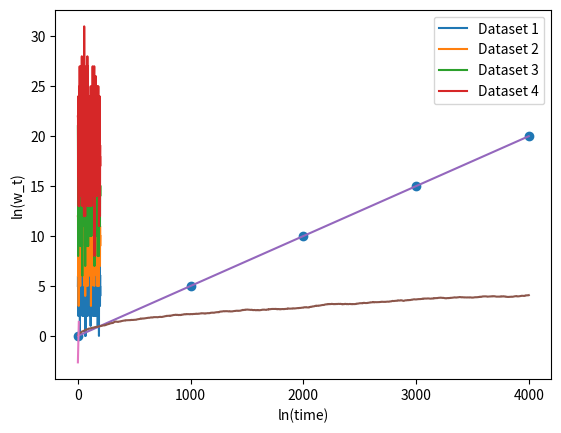

The matplotlib source for this figure:
import numpy as np
import random as rn
import matplotlib.pyplot as plt

x=np.zeros(200)
for i in range (200):
    x[i]=i
    
y=np.zeros(200)
hbar=np.zeros(4000)
h2bar=np.zeros(4000)

for i in range (1000):
    c=rn.randint(0,199)
    y[c]+=1
    hbar[i]=hbar[i-1]+1
    sum=0
    for j in range (200):
        sum+= y[j]**2
    h2bar[i]=sum
    
plt.plot(x,y)


for i in range (1000):
    c=rn.randint(0,199)
    y[c]+=1
    hbar[i+1000]=hbar[(i+1000)-1]+1
    sum=0
    for j in range (200):
        sum+= y[j]**2
    h2bar[i+1000]=sum
    
plt.plot(x,y)


for i in range (1000):
    c=rn.randint(0,199)
    y[c]+=1
    hbar[i+2000]=hbar[(i+2000)-1]+1
    sum=0
    for j in range (200):
        sum+= y[j]**2
    h2bar[i+2000]=sum

plt.plot(x,y)


for i in range (1000):
    c=rn.randint(0,199)
    y[c]+=1
    hbar[i+3000]=hbar[(i+3000)-1]+1
    sum=0
    for j in range (200):
        sum+= y[j]**2
    h2bar[i+3000]=sum

plt.plot(x,y)   
plt.legend(["Dataset 1", "Dataset 2", "Dataset 3", "Dataset 4"])
plt.xlabel('length')
plt.ylabel('height')
plt.show()


hbar=hbar/200
h2bar=h2bar/200

t=np.zeros(4000)
for i in range (4000):
    t[i]=i+1

plt.plot(t,hbar)
plt.xlabel('period of time')
plt.ylabel('hbar')
plt.xticks([0,1000,2000,3000,4000] , ['0','1000','2000','3000','4000'])
period_of_time=[0,1000,2000,3000,4000]
h_bar=[0,5,10,15,20]
plt.scatter(period_of_time,h_bar)
plt.show()

w_t=np.zeros(4000)
for i in range (4000):
    w_t[i]= (h2bar[i] - hbar[i]**2 )**(1/2)

ln_w_t=np.zeros(4000)
ln_t=np.zeros(4000)

for i in range (4000):
    ln_w_t[i]=np.log(w_t[i])
    ln_t[i]=np.log(t[i])
    
plt.plot(t,w_t)
plt.xlabel('time')
plt.ylabel('w_t')
plt.show()

plt.plot(ln_t,ln_w_t)
plt.xlabel('ln(time)')
plt.ylabel('ln(w_t)')
#plt.scatter(ln_t,ln_w_t)
plt.show()


m,b=(np.polyfit(ln_t,ln_w_t,1))
print("beta= ",m)



